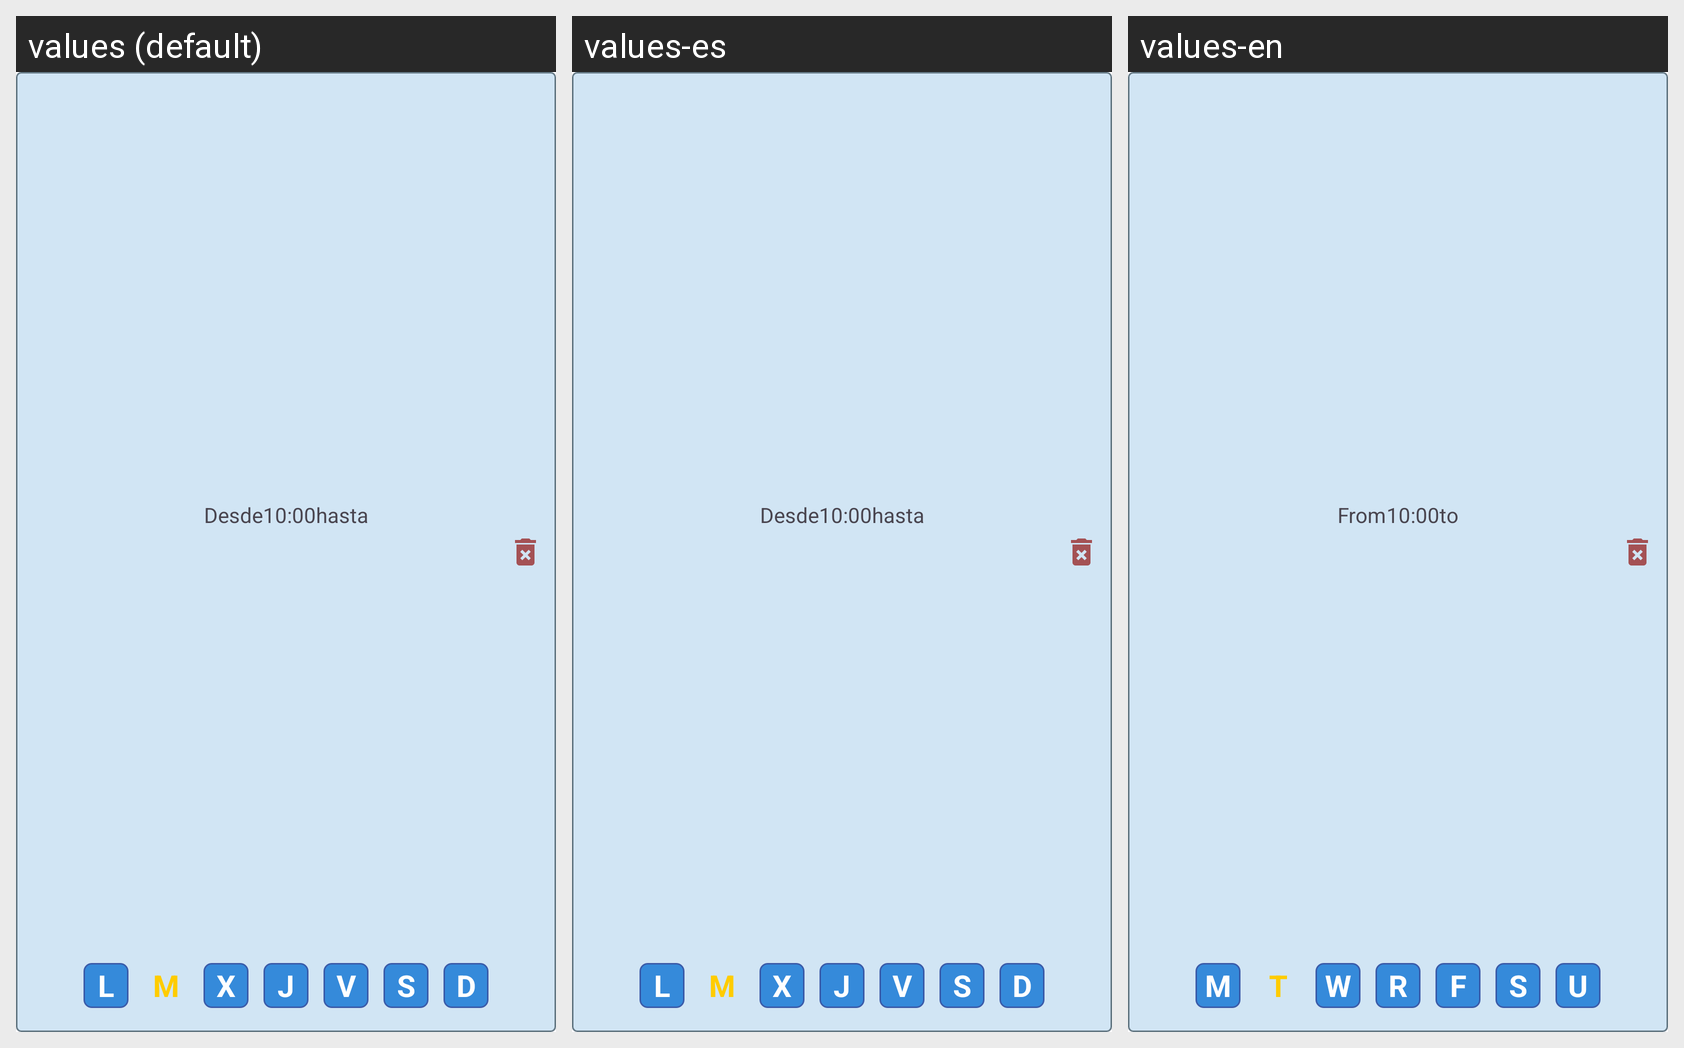

Strings drawn on this Android screen and how each of the app's shown locales translates them:
Android screen res/layout/switch_schedule_list.xml rendered under 3 locales, left to right: values (default), values-es, values-en. Device: Nexus 5 (rendered at 1080×1920; each locale shown at half size, 540×960, under a caption strip naming it); theme Theme.MyHomeIot.
Strings drawn on this screen, with the default value and each locale's value (text and hints the layout hard-codes, and strings that could not be matched under every locale, appear in the picture but are not listed):

from
  values: Desde
  values-es: Desde
  values-en: From

to
  values: hasta
  values-es: hasta
  values-en: to

abrev_monday
  values: L
  values-es: L
  values-en: M

abrev_tuesday
  values: M
  values-es: M
  values-en: T

abrev_wednesday
  values: X
  values-es: X
  values-en: W

abrev_thursday
  values: J
  values-es: J
  values-en: R

abrev_friday
  values: V
  values-es: V
  values-en: F

abrev_saturday
  values: S
  values-es: S
  values-en: S

abrev_sunday
  values: D
  values-es: D
  values-en: U
